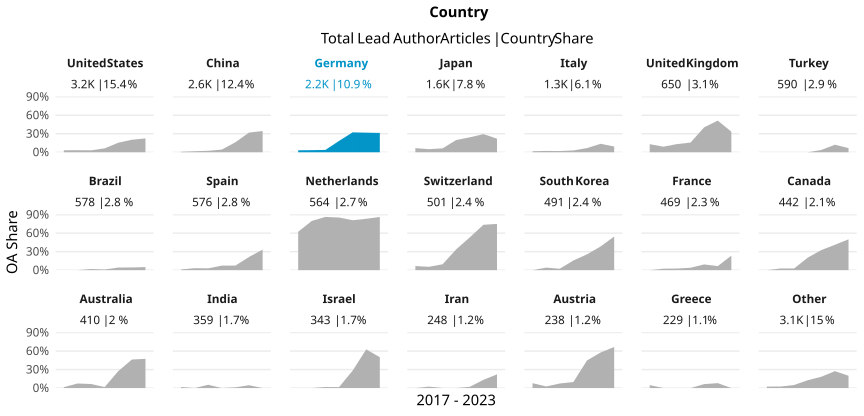

Source data for this figure (header and first rows):
country_name_fct, cr_year, articles, cc_total, prop
United States, '17, 557, 18, 0.03232
United States, '18, 544, 18, 0.03309
United States, '19, 576, 18, 0.03125
United States, '20, 490, 31, 0.06327
United States, '21, 511, 79, 0.1546
United States, '22, 395, 80, 0.2025
United States, '23, 107, 24, 0.2243
China, '17, 253, 2, 0.007905
China, '18, 308, 5, 0.01623
China, '19, 473, 11, 0.02326
China, '20, 462, 20, 0.04329
China, '21, 554, 90, 0.1625
China, '22, 388, 124, 0.3196
China, '23, 128, 44, 0.3438
Germany, '17, 376, 12, 0.03191
Germany, '18, 352, 12, 0.03409
Germany, '19, 345, 13, 0.03768
Germany, '20, 419, 77, 0.1838
Germany, '21, 412, 133, 0.3228
Germany, '22, 274, 87, 0.3175
Germany, '23, 67, 21, 0.3134
Japan, '17, 271, 18, 0.06642
Japan, '18, 278, 14, 0.05036
Japan, '19, 286, 18, 0.06294
Japan, '20, 247, 49, 0.1984
Japan, '21, 256, 62, 0.2422
Japan, '22, 204, 60, 0.2941
Japan, '23, 59, 13, 0.2203
Italy, '17, 180, 3, 0.01667
Italy, '18, 232, 5, 0.02155
Italy, '19, 204, 4, 0.01961
Italy, '20, 240, 7, 0.02917
Italy, '21, 222, 15, 0.06757
Italy, '22, 146, 20, 0.137
Italy, '23, 43, 4, 0.09302
United Kingdom, '17, 107, 14, 0.1308
United Kingdom, '18, 100, 9, 0.09
United Kingdom, '19, 136, 18, 0.1324
United Kingdom, '20, 121, 19, 0.157
United Kingdom, '21, 94, 38, 0.4043
United Kingdom, '22, 74, 38, 0.5135
United Kingdom, '23, 18, 6, 0.3333
Turkey, '17, 48, 0, 0
Turkey, '18, 80, 0, 0
Turkey, '19, 79, 0, 0
Turkey, '20, 136, 0, 0
Turkey, '21, 135, 5, 0.03704
Turkey, '22, 82, 10, 0.122
Turkey, '23, 30, 2, 0.06667
Brazil, '17, 101, 0, 0
Brazil, '18, 95, 0, 0
Brazil, '19, 109, 2, 0.01835
Brazil, '20, 90, 1, 0.01111
Brazil, '21, 94, 4, 0.04255
Brazil, '22, 69, 3, 0.04348
Brazil, '23, 20, 1, 0.05
Spain, '17, 91, 1, 0.01099
Spain, '18, 94, 3, 0.03191
Spain, '19, 101, 3, 0.0297
Spain, '20, 95, 7, 0.07368
... 87 more rows
